Run: headless pygame with SDL's dummy video driver; simulated clock (each Clock.tick advances the game by its frame time, no real sleeping); random seed 0; keys injected as events and as key.get_pressed() state; no mouse input.
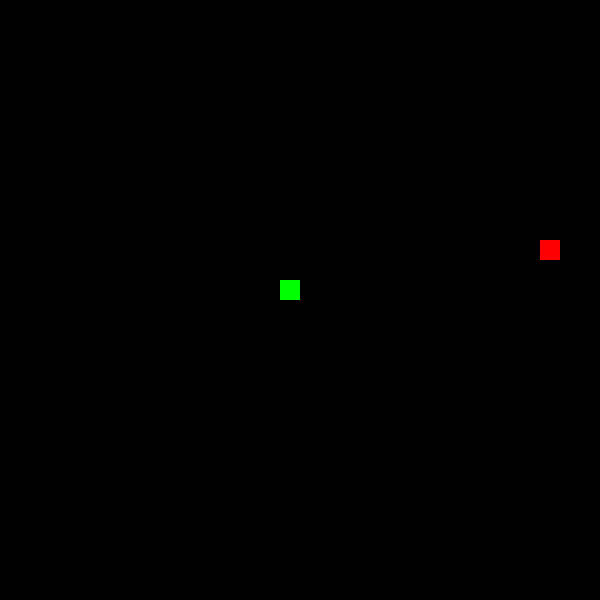
Frame 1 of 4 · flips 1–60 · no input
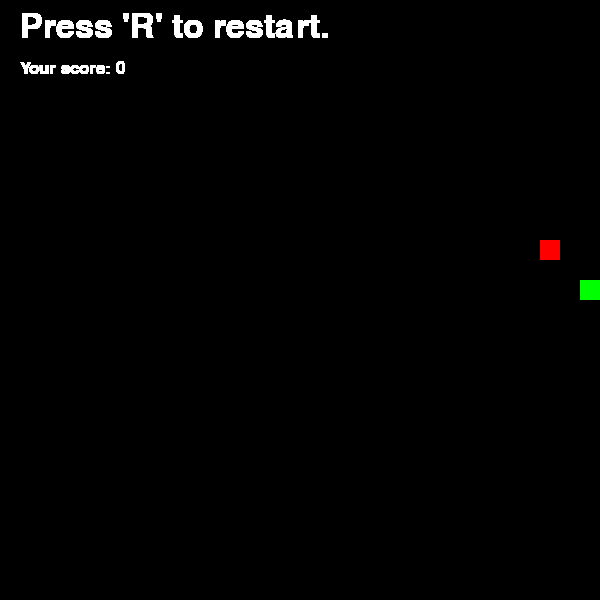
Frame 2 of 4 · flips 61–180 · tapped SPACE, RETURN · held RIGHT (→), D
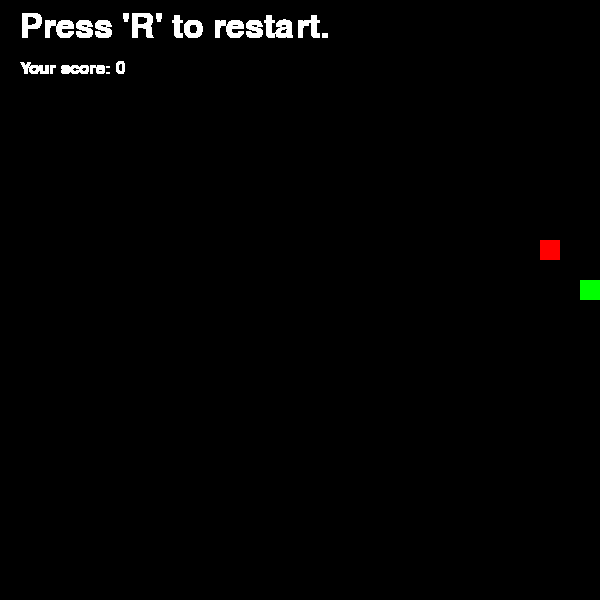
Frame 3 of 4 · flips 181–300 · held DOWN (↓), S
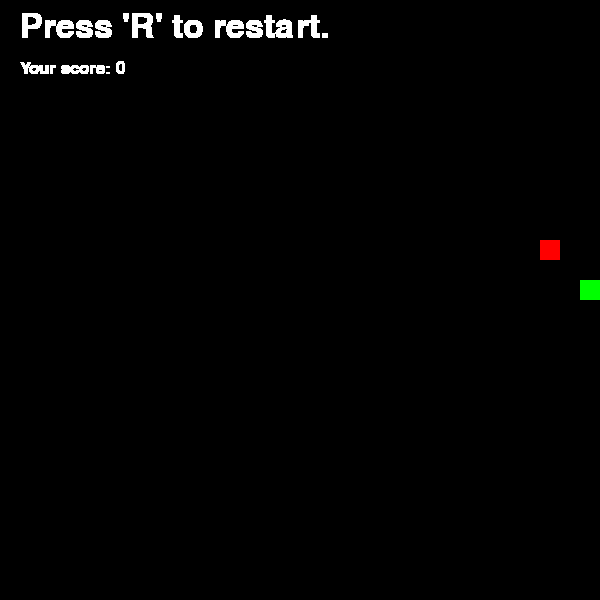
Frame 4 of 4 · flips 301–420 · held LEFT (←), A, UP (↑), W

The pygame program that drew these frames:

import pygame as pg
from random import randrange as rd


class Snake:
    def __init__(self, field_size=20, color=(0,255,0), display=None, display_size=(600,600)):
        self.field_size = field_size
        self.x, self.y = display_size
        self.pos_x, self.pos_y = ((self.x//2)-field_size, (self.y//2)-field_size)
        self.color = color
        self.display = display

    def head_snake(self):
        self.new_snake = pg.draw.rect(self.display, self.color, 
                    [self.pos_x, self.pos_y, self.field_size, self.field_size])
        self.tail_list = []
    
    def pos_head(self):
        return self.new_snake.x, self.new_snake.y

    def tail_snake(self, snake_pos_x, snake_pos_y):
        self.snake_tail = pg.draw.rect(self.display, self.color, 
                        [snake_pos_x, snake_pos_y, self.field_size, self.field_size])
        self.tail_list.append([self.snake_tail.x, self.snake_tail.y])

    def pos_tails(self):
        return self.tail_list

    def control_snake(self, x, y):
        for event in pg.event.get():
            if event.type == pg.QUIT:
                return False, 0, 0
            if event.type == pg.KEYDOWN:
                if event.key == pg.K_ESCAPE:
                    return False, 0, 0
                elif event.key == pg.K_UP or event.key == pg.K_w:
                    if self.new_snake.y > 0 - self.field_size and y == 0:
                        x, y = 0, -self.field_size  #  Up
                elif event.key == pg.K_DOWN or event.key == pg.K_s:
                    if self.new_snake.y < self.y-self.field_size and y == 0:
                        x, y = 0, self.field_size  #  Down
                elif event.key == pg.K_LEFT or event.key == pg.K_a:
                    if self.new_snake.x > 0 - self.field_size and x == 0:
                        x, y = -self.field_size, 0  #  Left
                elif event.key == pg.K_RIGHT or event.key == pg.K_d:
                    if self.new_snake.x < self.x-self.field_size and x == 0:
                        x, y = self.field_size, 0  #  Right

        if (self.new_snake.x < 0  or
            self.new_snake.y < 0  or
            self.new_snake.x >= self.x-self.field_size or
            self.new_snake.y >= self.y-self.field_size):
            x, y = 0, 0
            return False, 0, 0    
        self.display.fill((0,0,0))
        snake_x = self.new_snake.x
        snake_y = self.new_snake.y
        self.new_snake.move_ip(x, y)
        self.new_snake = pg.draw.rect(self.display, self.color, 
                    [self.new_snake.x, self.new_snake.y, self.field_size, self.field_size])
        for i, t in enumerate(self.tail_list):
            tail_x = self.tail_list[i][0]
            tail_y = self.tail_list[i][1]
            self.tail_list[i][0] = snake_x
            self.tail_list[i][1] = snake_y
            snake_x = tail_x
            snake_y = tail_y
        for t in self.tail_list:
            self.snake_tail = pg.draw.rect(self.display, self.color, 
                        [t[0], t[1], self.field_size, self.field_size]) 
        return True, x, y

    def end_game(self, font1, font2, color):
        while True:
            self.display.blit(font1.render("Press 'R' to restart.", 1, color), (20, 10))
            self.display.blit(font2.render(f'Your score: {count}', 1, color), (20, 60))
            pg.display.update()
            for event in pg.event.get():
                if event.type == pg.QUIT:
                    return True
                if event.type == pg.KEYDOWN:
                    if event.key == pg.K_r:
                        return False
                    elif event.key == pg.K_ESCAPE:
                        return True


class Apple:
    def __init__(self, field_size=20, color=(255, 0, 0), display=None, display_size=(600, 600), sp=(0,0)):
        self.field_size = field_size
        self.sp = sp
        self.display_size = display_size
        self.pos = (rd(0, self.display_size[0], self.field_size),
                    rd(0, self.display_size[1], self.field_size))
        if self.pos == self.sp:
            self.pos = (rd(0, self.display_size[0], self.field_size),
                        rd(0, self.display_size[1], self.field_size))
        self.color = color
        self.display = display

    def pos_new_apple(self):
        new_apple = pg.draw.rect(self.display, self.color, 
                    [self.pos[0], self.pos[1], self.field_size, self.field_size])
        return new_apple.x, new_apple.y
    
    def pos_apple(self, x, y):
        pg.draw.rect(self.display, self.color, 
                [x, y, self.field_size, self.field_size])
        

if __name__ == '__main__':
    fps_init = 10
    pg.init()
    font1 = pg.font.SysFont('arial', 50)
    font2 = pg.font.SysFont('arial', 25)
    START = True
    BLACK = 0, 0, 0
    WHITE = 255, 255, 255
    RED = 255, 0, 0
    GREEN = 0, 255, 0
    screen_size = 600, 600
    window = pg.display.set_mode(screen_size)
    fps = fps_init
    field_size = 20
    snake = Snake(display=window, field_size=field_size, display_size=screen_size)
    snake.head_snake()
    snake_pos = snake.pos_head()
    apple = Apple(display=window, field_size=field_size, display_size=screen_size, sp=snake_pos)
    pg.display.update()
    clock = pg.time.Clock()
    x, y = 0, 0
    count = 0
    while START:
        pg.display.set_caption(f'Snake. Your score: {count}')
        pos_for_apple = snake.pos_tails()
        start, x, y = snake.control_snake(x, y)
        snake_pos = snake.pos_head()
        apple_pos = apple.pos_new_apple()
        apple.pos_apple(apple_pos[0], apple_pos[1])
        for t in snake.pos_tails():
            if t == list(snake_pos):
                start = False
            if t == list(apple_pos):
                apple = Apple(display=window, field_size=field_size, display_size=screen_size, sp=snake_pos)
        if apple_pos == snake_pos:
            apple = Apple(display=window, field_size=field_size, display_size=screen_size, sp=snake_pos)
            count += 1
            snake.tail_snake(apple_pos[0], apple_pos[1])
            fps += 1
        if start == False:
            end = snake.end_game(font1, font2, WHITE)
            if end == True:
                START = False
            else:
                START = True
                x, y = 0, 0
                fps = fps_init
                count = 0
                snake = Snake(display=window, field_size=field_size, display_size=screen_size)
                snake.head_snake()
                snake_pos = snake.pos_head()
                apple = Apple(display=window, field_size=field_size, display_size=screen_size, sp=snake_pos)          
        pg.display.update()
        clock.tick(fps)
    pg.display.quit()
    pg.quit()
